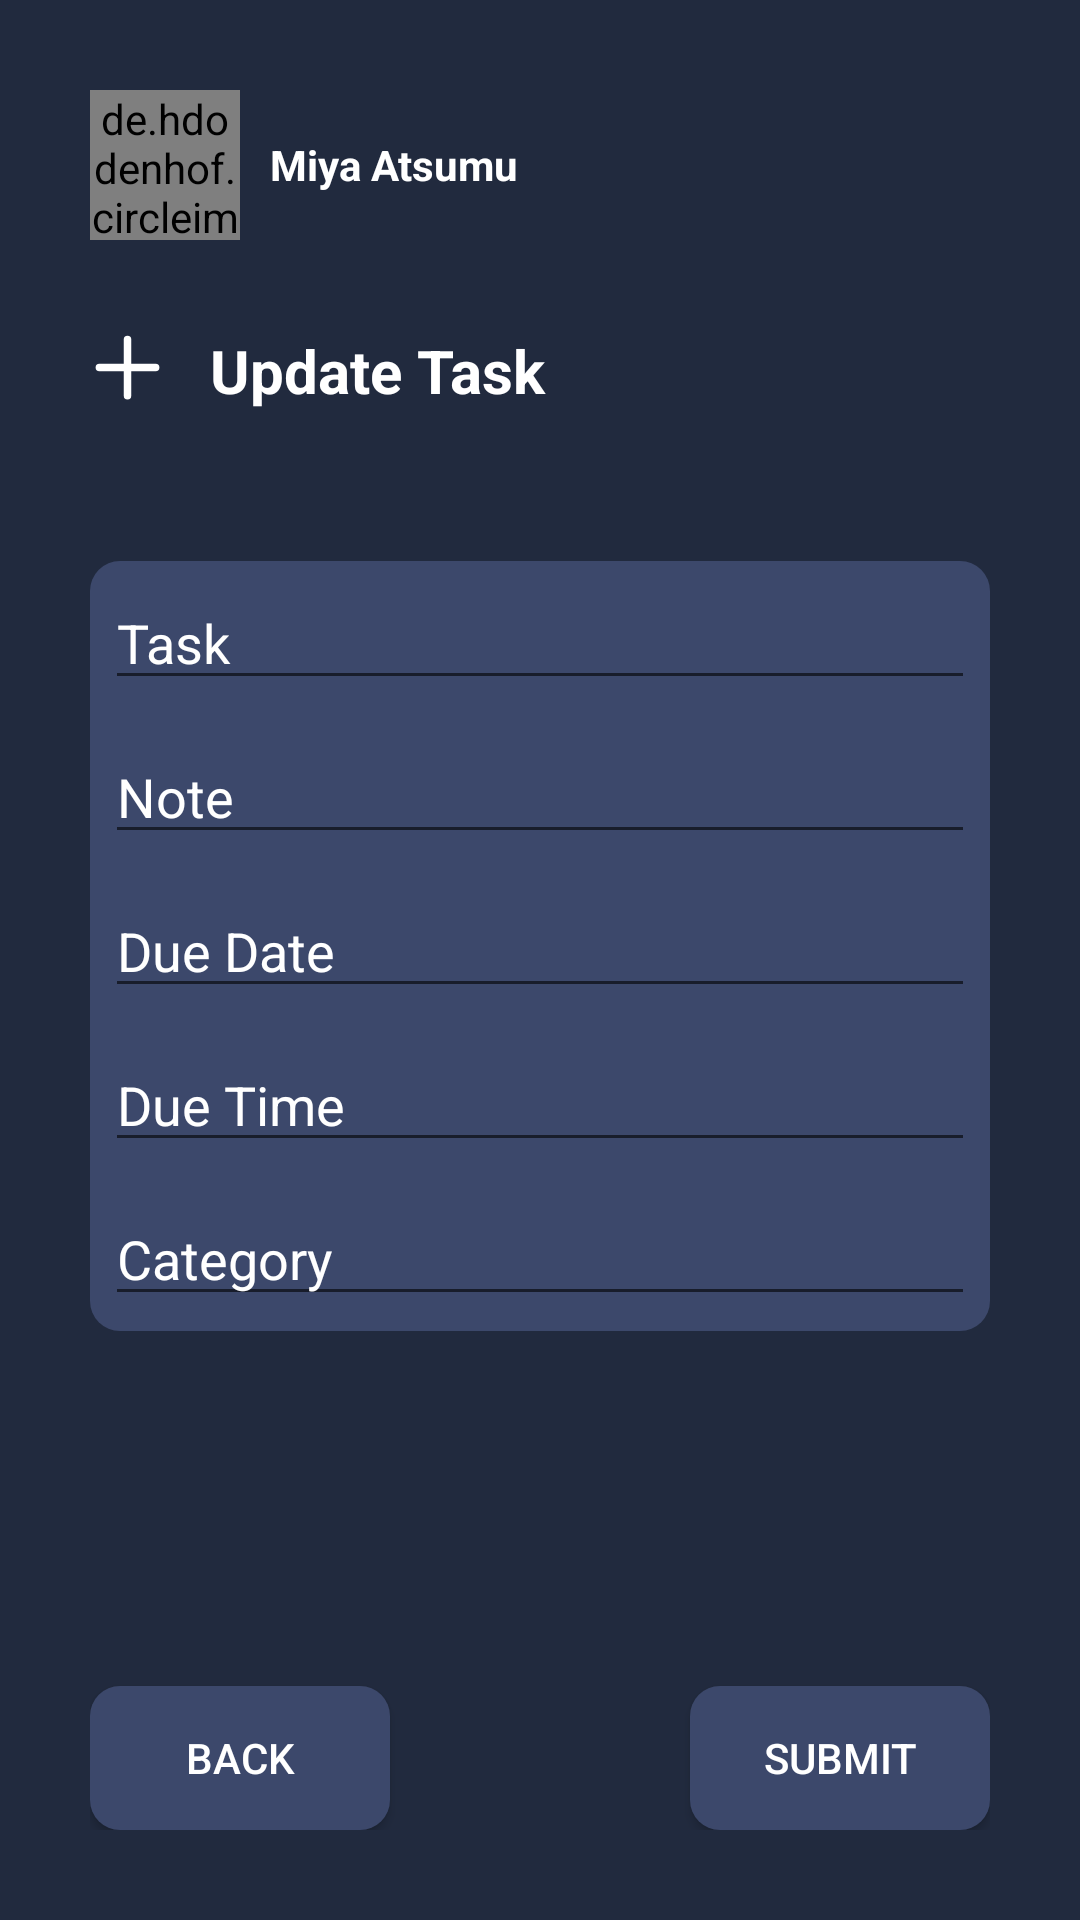

Layout XML and referenced resources for this Android screen:
<!-- AndroidManifest.xml: application theme Theme.ToDoListApplication -->
<!-- res/layout/activity_update_task.xml -->
<?xml version="1.0" encoding="utf-8"?>
<LinearLayout xmlns:android="http://schemas.android.com/apk/res/android"
    xmlns:app="http://schemas.android.com/apk/res-auto"
    xmlns:tools="http://schemas.android.com/tools"
    android:layout_width="match_parent"
    android:layout_height="match_parent"
    tools:context=".UpdateTask"
    android:orientation="vertical"
    android:padding="30dp"
    android:background="@color/darkPurple">
    <LinearLayout
        android:layout_width="match_parent"
        android:layout_height="wrap_content"
        tools:ignore="ExtraText"
        android:orientation="horizontal">
        <de.hdodenhof.circleimageview.CircleImageView
            android:id="@+id/profile"
            app:civ_border_width="0dp"
            android:layout_centerInParent="true"
            android:src="@mipmap/miya_round"
            app:civ_border_color="#FFFFFF"
            android:layout_width="50dp"
            android:layout_height="50dp"/>
        <TextView
            android:layout_width="match_parent"
            android:layout_height="wrap_content"
            android:text="Miya Atsumu"
            android:textColor="@color/white"
            android:layout_gravity="center"
            android:layout_marginStart="10dp"
            android:textStyle="bold">
        </TextView>
    </LinearLayout>
    <LinearLayout
        android:layout_width="match_parent"
        android:layout_height="wrap_content"
        android:orientation="horizontal"
        android:layout_marginTop="30dp">
        <ImageView
            android:layout_width="25dp"
            android:layout_height="25dp"
            android:src="@drawable/minus_xl">
        </ImageView>
        <TextView
            android:layout_width="match_parent"
            android:layout_height="wrap_content"
            android:text="Update Task"
            android:layout_marginStart="15dp"
            android:textColor="@color/white"
            android:textStyle="bold"
            android:textSize="20dp">
        </TextView>
    </LinearLayout>
    <LinearLayout
        android:layout_width="match_parent"
        android:layout_height="wrap_content"
        android:layout_marginTop="50dp"
        android:orientation="vertical"
        android:padding="5dp"
        android:background="@drawable/inputformat">
        <EditText
            android:id="@+id/taskEditText"
            android:layout_width="match_parent"
            android:layout_height="wrap_content"
            android:hint="Task"
            android:textColorHint="@color/white"
            android:textColor="@color/white"
            >
        </EditText>
        <EditText
            android:id="@+id/noteEditText"
            android:layout_width="match_parent"
            android:layout_height="wrap_content"
            android:hint="Note"
            android:textColorHint="@color/white"
            android:layout_marginTop="10dp"
            android:textColor="@color/white"
            >
        </EditText>
        <EditText
            android:id="@+id/dueDate"
            android:layout_width="match_parent"
            android:layout_height="wrap_content"
            android:hint="Due Date"
            android:textColorHint="@color/white"
            android:layout_marginTop="10dp"
            android:textColor="@color/white"
            android:focusable="false"
            >
        </EditText>
        <EditText
            android:id="@+id/dueTimeText"
            android:layout_width="match_parent"
            android:layout_height="wrap_content"
            android:hint="Due Time"
            android:textColorHint="@color/white"
            android:layout_marginTop="10dp"
            android:textColor="@color/white"
            android:focusable="false"
            >
        </EditText>
        <EditText
            android:id="@+id/categoryText"
            android:layout_width="match_parent"
            android:layout_height="wrap_content"
            android:hint="Category"
            android:textColorHint="@color/white"
            android:layout_marginTop="10dp"
            android:textColor="@color/white"
            >
        </EditText>
    </LinearLayout>

    <LinearLayout
        android:layout_width="match_parent"
        android:layout_height="0dip"
        android:layout_weight="1"
        android:gravity="bottom"
        android:orientation="horizontal">
        <androidx.appcompat.widget.AppCompatButton
            android:id="@+id/backButton"
            android:layout_width="0dp"
            android:layout_weight="1"
            android:layout_height="wrap_content"
            android:background="@drawable/addround"
            android:text="Back"
            android:textColor="@color/white">
        </androidx.appcompat.widget.AppCompatButton>
        <TextView
            android:layout_width="0dp"
            android:layout_height="wrap_content"
            android:layout_weight="1">
        </TextView>
        <androidx.appcompat.widget.AppCompatButton
            android:id="@+id/submitButton"
            android:layout_width="0dp"
            android:layout_weight="1"
            android:layout_height="wrap_content"
            android:background="@drawable/addround"
            android:text="Submit"
            android:textColor="@color/white">
        </androidx.appcompat.widget.AppCompatButton>
    </LinearLayout>
</LinearLayout>
<!-- resources referenced by this layout -->
<resources>
  <color name="darkPurple">#212A3E</color>
  <color name="white">#FFFFFFFF</color>
  <!-- drawable addround (drawable) -->
  <?xml version="1.0" encoding="utf-8"?>
  <selector xmlns:android="http://schemas.android.com/apk/res/android">
      <item android:state_pressed="false">
          <shape android:shape="rectangle">
              <corners android:radius="10dip"/>
              <solid android:color="@color/whitePurple"></solid>
          </shape>
      </item>
      <item android:state_pressed="true">
          <shape android:shape="rectangle">
              <corners android:radius="10dp"></corners>
              <solid android:color="#212A3E"></solid>
          </shape>
      </item>
  </selector>
  <!-- drawable inputformat (drawable) -->
  <?xml version="1.0" encoding="utf-8"?>
  <shape xmlns:android="http://schemas.android.com/apk/res/android" android:shape="rectangle">
      <solid android:color="@color/whitePurple"></solid>
      <corners android:radius="10dp"></corners>
      <stroke android:color="@color/black"></stroke>
  </shape>
  <!-- drawable minus_xl (drawable) -->
  <vector xmlns:android="http://schemas.android.com/apk/res/android"
      android:width="20dp"
      android:height="20dp"
      android:viewportWidth="20"
      android:viewportHeight="20">
    <path
        android:pathData="M17.5,10H2.5"
        android:strokeLineJoin="round"
        android:strokeWidth="2"
        android:fillColor="#00000000"
        android:strokeColor="#ffffff"
        android:strokeLineCap="round"/>
    <path
        android:pathData="M10,2.5V17.5"
        android:strokeLineJoin="round"
        android:strokeWidth="2"
        android:fillColor="#00000000"
        android:strokeColor="#ffffff"
        android:strokeLineCap="round"/>
  </vector>
  <!-- mipmap miya_round: png bitmap (mipmap-hdpi, 9722 bytes) -->
  <style name="Theme.ToDoListApplication" parent="Theme.MaterialComponents.DayNight.DarkActionBar">
          
          <item name="colorPrimary">@color/purple_500</item>
          <item name="colorPrimaryVariant">@color/purple_700</item>
          <item name="colorOnPrimary">@color/white</item>
          
          <item name="colorSecondary">@color/teal_200</item>
          <item name="colorSecondaryVariant">@color/teal_700</item>
          <item name="colorOnSecondary">@color/black</item>
          
          <item name="android:statusBarColor" tools:targetApi="21">?attr/colorPrimaryVariant</item>
          
      </style>
  <color name="whitePurple">#3C486B</color>
  <color name="black">#FF000000</color>
  <color name="purple_500">#FF6200EE</color>
  <color name="purple_700">#FF3700B3</color>
  <color name="teal_200">#FF03DAC5</color>
  <color name="teal_700">#FF018786</color>
</resources>
